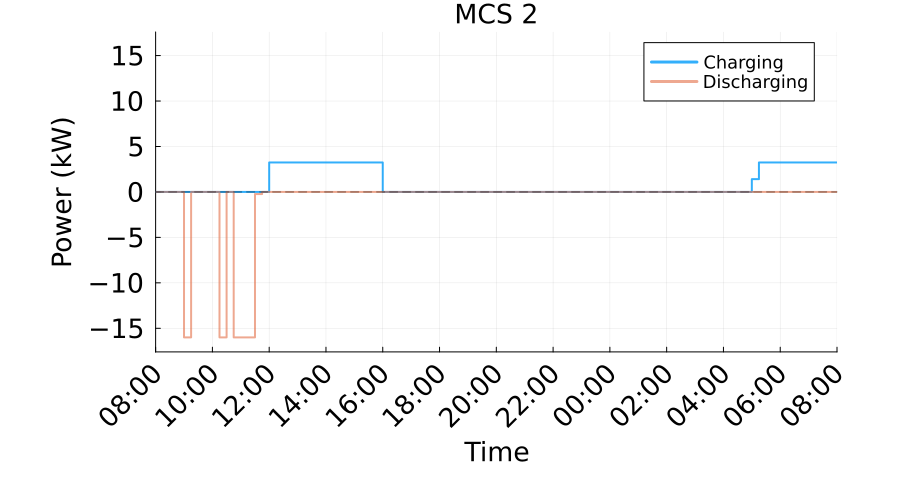

The table this chart was drawn from, first rows:
Time_Period, Time_Start_Label, Time_End_Label, Charging_Power_kW, Discharging_Power_kW, Net_Power_kW
1, 08:00, 08:15, 0.0, 0.0, 0.0
2, 08:15, 08:30, 0.0, 0.0, 0.0
3, 08:30, 08:45, 0.0, 0.0, 0.0
4, 08:45, 09:00, 0.0, 0.0, 0.0
5, 09:00, 09:15, -0.0, 16, -16
6, 09:15, 09:30, 0.0, 0.0, 0.0
7, 09:30, 09:45, -0.0, 0.0, -0.0
8, 09:45, 10:00, -0.0, 0.0, -0.0
9, 10:00, 10:15, -0.0, 0.0, -0.0
10, 10:15, 10:30, -0.0, 16.0, -16.0
11, 10:30, 10:45, -0.0, 0.0, -0.0
12, 10:45, 11:00, -0.0, 16.0, -16.0
13, 11:00, 11:15, -0.0, 16, -16
14, 11:15, 11:30, -0.0, 16.0, -16.0
15, 11:30, 11:45, -4.1772141301521515e-14, 0.2316, -0.2316
16, 11:45, 12:00, -0.0, 0.0, -0.0
17, 12:00, 12:15, 3.241, 0.0, 3.241
18, 12:15, 12:30, 3.241, 0.0, 3.241
19, 12:30, 12:45, 3.241, 0.0, 3.241
20, 12:45, 13:00, 3.241, 0.0, 3.241
21, 13:00, 13:15, 3.241, 0.0, 3.241
22, 13:15, 13:30, 3.241, 0.0, 3.241
23, 13:30, 13:45, 3.241, 0.0, 3.241
24, 13:45, 14:00, 3.241, 0.0, 3.241
25, 14:00, 14:15, 3.241, 0.0, 3.241
26, 14:15, 14:30, 3.241, 0.0, 3.241
27, 14:30, 14:45, 3.241, 0.0, 3.241
28, 14:45, 15:00, 3.241, 0.0, 3.241
29, 15:00, 15:15, 3.241, 0.0, 3.241
30, 15:15, 15:30, 3.241, 0.0, 3.241
31, 15:30, 15:45, 3.241, 0.0, 3.241
32, 15:45, 16:00, 3.241, 0.0, 3.241
33, 16:00, 16:15, 0.0, 0.0, 0.0
34, 16:15, 16:30, 0.0, 0.0, 0.0
35, 16:30, 16:45, 0.0, 0.0, 0.0
36, 16:45, 17:00, 0.0, 0.0, 0.0
37, 17:00, 17:15, 0.0, 0.0, 0.0
38, 17:15, 17:30, 0.0, 0.0, 0.0
39, 17:30, 17:45, 0.0, 0.0, 0.0
40, 17:45, 18:00, 0.0, 0.0, 0.0
41, 18:00, 18:15, 0.0, 0.0, 0.0
42, 18:15, 18:30, 0.0, 0.0, 0.0
43, 18:30, 18:45, 0.0, 0.0, 0.0
44, 18:45, 19:00, 0.0, 0.0, 0.0
45, 19:00, 19:15, 0.0, 0.0, 0.0
46, 19:15, 19:30, 0.0, 0.0, 0.0
47, 19:30, 19:45, 0.0, 0.0, 0.0
48, 19:45, 20:00, 0.0, 0.0, 0.0
49, 20:00, 20:15, 0.0, 0.0, 0.0
50, 20:15, 20:30, 0.0, 0.0, 0.0
51, 20:30, 20:45, 0.0, 0.0, 0.0
52, 20:45, 21:00, 0.0, 0.0, 0.0
53, 21:00, 21:15, 0.0, 0.0, 0.0
54, 21:15, 21:30, 0.0, 0.0, 0.0
55, 21:30, 21:45, 0.0, 0.0, 0.0
56, 21:45, 22:00, 0.0, 0.0, 0.0
57, 22:00, 22:15, 0.0, 0.0, 0.0
58, 22:15, 22:30, 0.0, 0.0, 0.0
59, 22:30, 22:45, 0.0, 0.0, 0.0
60, 22:45, 23:00, 0.0, 0.0, 0.0
... 36 more rows
